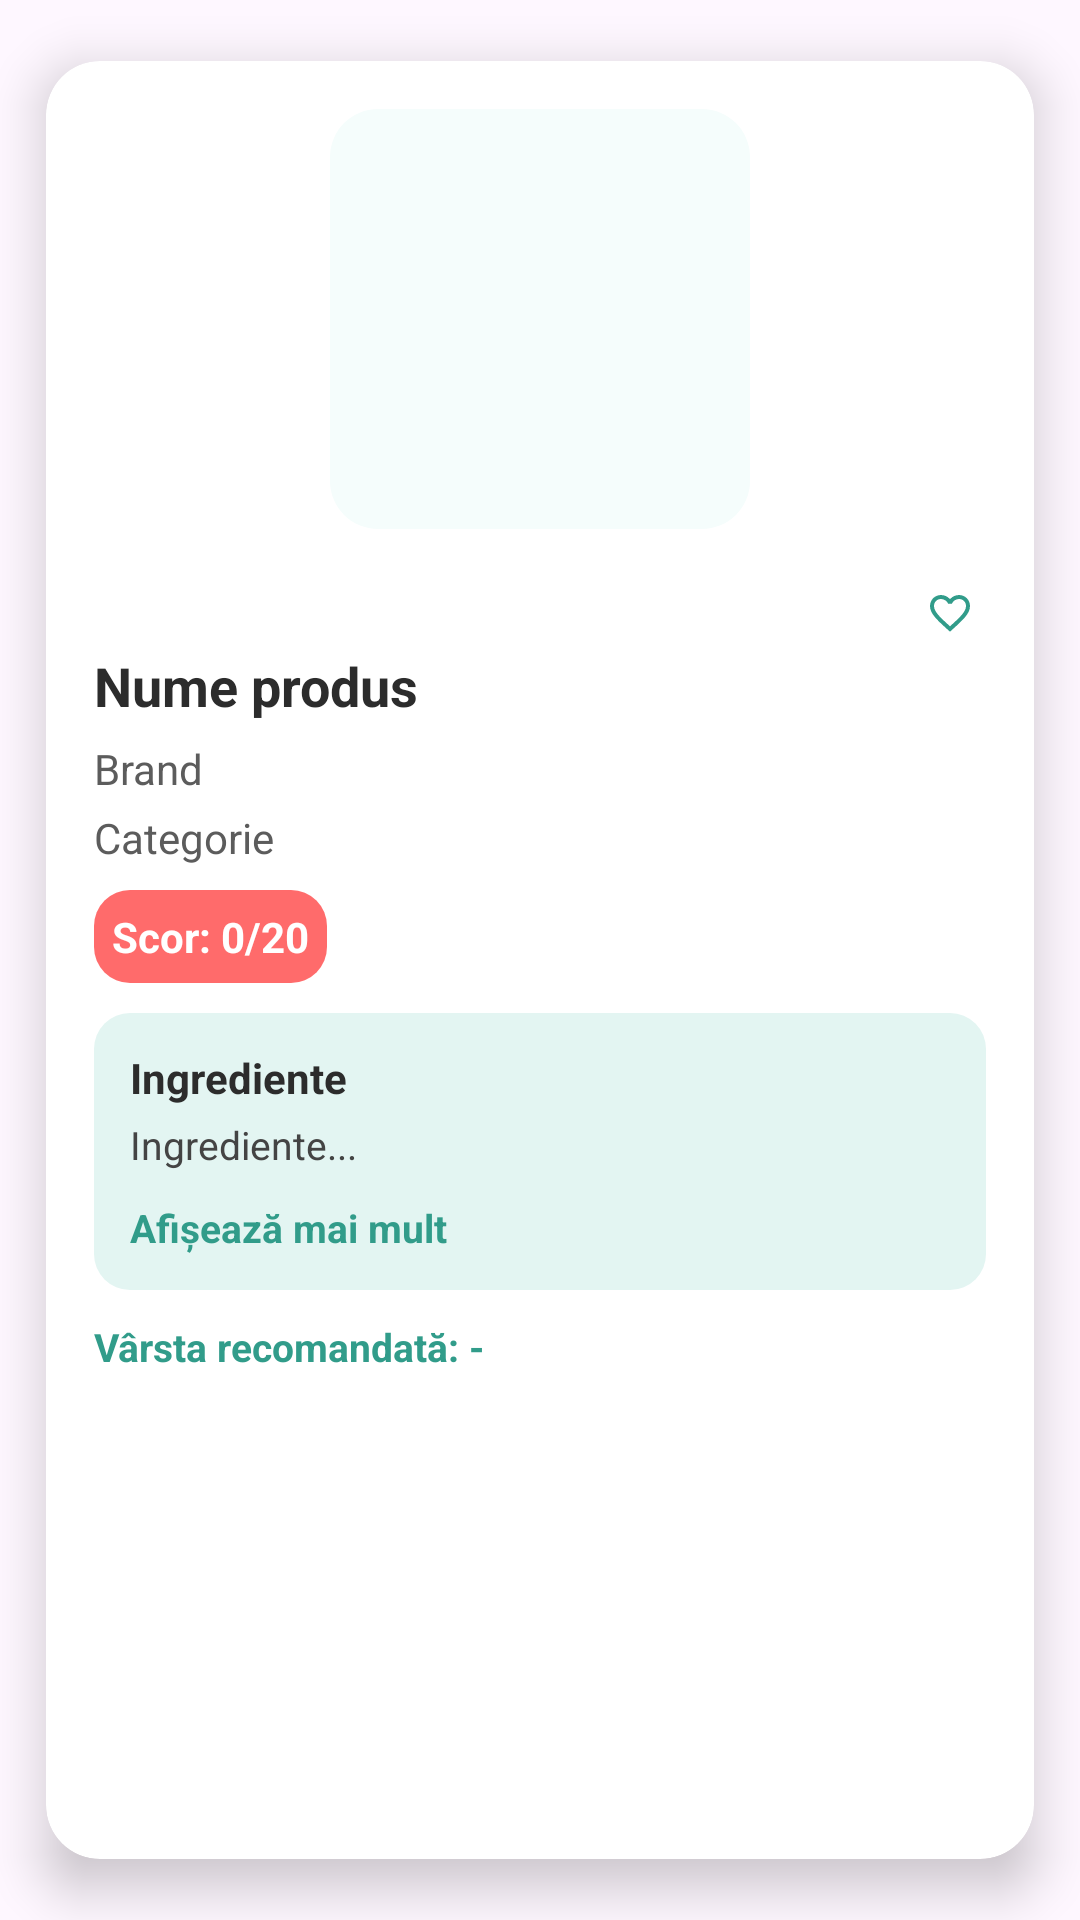

The Android layout XML behind this screen, and the referenced resources:
<!-- AndroidManifest.xml: application theme Theme.SkinWise -->
<!-- res/layout/product_item.xml -->
<?xml version="1.0" encoding="utf-8"?>
<androidx.cardview.widget.CardView xmlns:android="http://schemas.android.com/apk/res/android"
    xmlns:card_view="http://schemas.android.com/apk/res-auto"
    android:layout_width="match_parent"
    android:layout_height="wrap_content"
    android:layout_margin="12dp"
    card_view:cardCornerRadius="18dp"
    card_view:cardElevation="10dp"
    card_view:cardBackgroundColor="@android:color/white"
    card_view:cardUseCompatPadding="true">

    <LinearLayout
        android:layout_width="match_parent"
        android:layout_height="wrap_content"
        android:orientation="vertical"
        android:padding="16dp">

        
        <ImageView
            android:id="@+id/productImage"
            android:layout_width="140dp"
            android:layout_height="140dp"
            android:layout_gravity="center_horizontal"
            android:scaleType="centerCrop"
            android:layout_marginBottom="16dp"
            android:background="@drawable/image_background"
            android:padding="4dp" />
        <ImageView
            android:id="@+id/favoriteIcon"
            android:layout_width="24dp"
            android:layout_height="24dp"
            android:layout_gravity="end"
            android:src="@drawable/ic_favorite_border"
            android:contentDescription="Favorite"
            android:padding="4dp"
            android:tint="@color/see_more_color" />

        
        <TextView
            android:id="@+id/productName"
            android:layout_width="match_parent"
            android:layout_height="wrap_content"
            android:text="Nume produs"
            android:textSize="18sp"
            android:textStyle="bold"
            android:textColor="#2C2C2C"
            android:layout_marginBottom="6dp" />

        
        <TextView
            android:id="@+id/productBrand"
            android:layout_width="match_parent"
            android:layout_height="wrap_content"
            android:text="Brand"
            android:textSize="14sp"
            android:textColor="#5C5C5C"
            android:layout_marginBottom="4dp" />

        
        <TextView
            android:id="@+id/productCategory"
            android:layout_width="match_parent"
            android:layout_height="wrap_content"
            android:text="Categorie"
            android:textSize="14sp"
            android:textColor="#5C5C5C"
            android:layout_marginBottom="8dp" />

        
        <TextView
            android:id="@+id/productScore"
            android:layout_width="wrap_content"
            android:layout_height="wrap_content"
            android:text="Scor: 0/20"
            android:padding="6dp"
            android:background="@drawable/bg_score_red"
            android:textColor="@android:color/white"
            android:textStyle="bold"
            android:layout_marginBottom="10dp" />

        
        <LinearLayout
            android:id="@+id/ingredientsContainer"
            android:layout_width="match_parent"
            android:layout_height="wrap_content"
            android:orientation="vertical"
            android:background="@drawable/bg_ingredients_box"
            android:padding="12dp"
            android:layout_marginBottom="10dp">

            <TextView
                android:layout_width="wrap_content"
                android:layout_height="wrap_content"
                android:text="Ingrediente"
                android:textStyle="bold"
                android:textSize="14sp"
                android:textColor="#2C2C2C"
                android:layout_marginBottom="4dp" />

            <TextView
                android:id="@+id/productDescription"
                android:layout_width="match_parent"
                android:layout_height="wrap_content"
                android:text="Ingrediente..."
                android:textSize="13sp"
                android:textColor="#444444"
                android:maxLines="3"
                android:ellipsize="end" />

            <TextView
                android:id="@+id/toggleIngredients"
                android:layout_width="wrap_content"
                android:layout_height="wrap_content"
                android:text="Afișează mai mult"
                android:textSize="13sp"
                android:textStyle="bold"
                android:paddingTop="4dp"
                android:textColor="@color/see_more_color"
                android:clickable="true"
                android:focusable="true"
                android:layout_marginTop="6dp"
                android:foreground="?attr/selectableItemBackground" />
        </LinearLayout>

        
        <TextView
            android:id="@+id/recommendedAge"
            android:layout_width="match_parent"
            android:layout_height="wrap_content"
            android:text="Vârsta recomandată: -"
            android:textColor="#319C8A"
            android:textSize="13sp"
            android:textStyle="bold" />
        <TextView
            android:id="@+id/activeIngredients"
            android:layout_width="match_parent"
            android:layout_height="wrap_content"
            android:text="Ingrediente active:"
            android:textSize="13sp"
            android:textColor="#444444"
            android:layout_marginTop="4dp"
            android:layout_marginBottom="8dp"
            android:visibility="gone" />
    </LinearLayout>
</androidx.cardview.widget.CardView>
<!-- resources referenced by this layout -->
<resources>
  <color name="see_more_color">#319C8A</color>
  <!-- drawable bg_ingredients_box (drawable) -->
  <shape xmlns:android="http://schemas.android.com/apk/res/android" android:shape="rectangle">
      <solid android:color="#E3F5F2" />
      <corners android:radius="12dp" />
  </shape>
  <!-- drawable bg_score_red (drawable) -->
  <shape xmlns:android="http://schemas.android.com/apk/res/android"
      android:shape="rectangle">
      <solid android:color="#FF6B6B" />
      <corners android:radius="12dp" />
  </shape>
  <!-- drawable ic_favorite_border (drawable) -->
  <vector xmlns:android="http://schemas.android.com/apk/res/android"
      android:width="24dp"
      android:height="24dp"
      android:viewportWidth="24"
      android:viewportHeight="24">
      <path
          android:fillColor="#FF0000"
          android:pathData="M16.5,3c-1.74,0 -3.41,0.81 -4.5,2.09C10.91,3.81 9.24,3 7.5,3 4.42,3 2,5.42 2,8.5c0,3.78 3.4,6.86 8.55,11.54L12,21.35l1.45,-1.32C18.6,15.36 22,12.28 22,8.5c0,-3.08 -2.42,-5.5 -5.5,-5.5zM12.1,18.55l-0.1,0.1 -0.1,-0.1C7.14,14.24 4,11.39 4,8.5 4,6.5 5.5,5 7.5,5c1.54,0 3.04,1 3.57,2.36h1.87C13.46,6 14.96,5 16.5,5 18.5,5 20,6.5 20,8.5c0,2.89 -3.14,5.74 -7.9,10.05z"/>
  </vector>
  <!-- drawable image_background (drawable) -->
  <shape xmlns:android="http://schemas.android.com/apk/res/android" android:shape="rectangle">
      <solid android:color="#F5FDFC" />
      <corners android:radius="16dp" />
  </shape>
  <style name="Theme.SkinWise" parent="Theme.Material3.DayNight.NoActionBar">
          <item name="colorPrimary">#91DDCF</item>
          <item name="colorSecondary">#91DDCF</item>
          <item name="colorPrimaryContainer">#91DDCF</item>
          <item name="android:statusBarColor">#000000</item>
      </style>
</resources>
